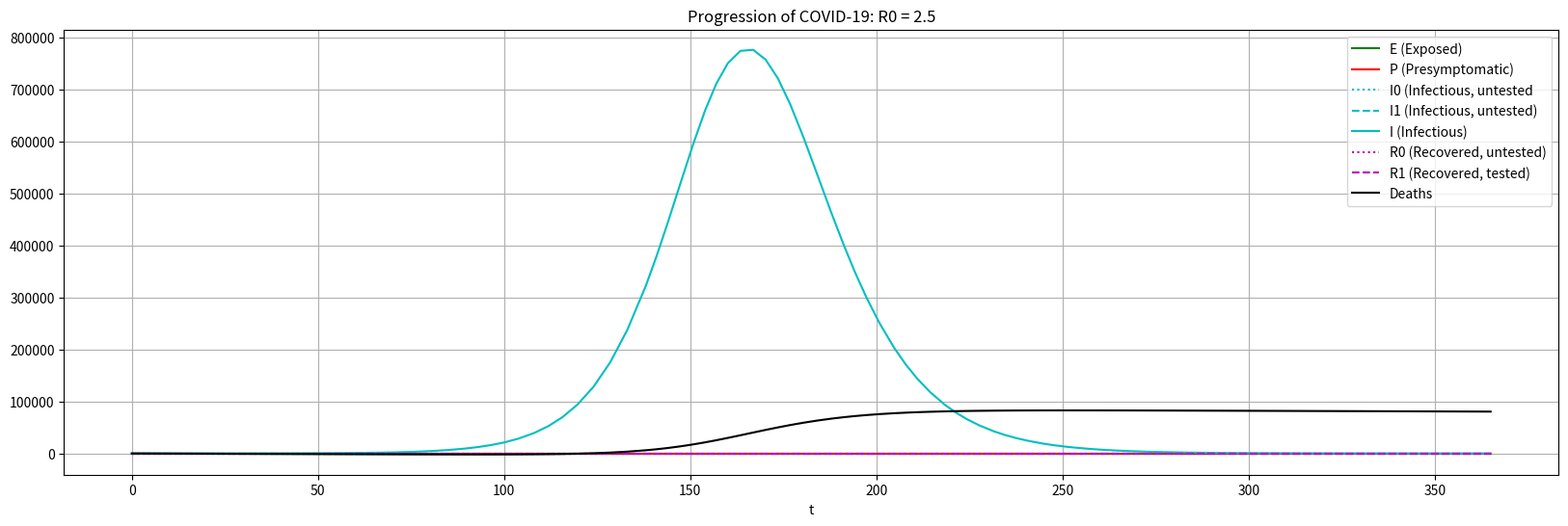

Recreate this plot in Python.
import numpy as np
from scipy.integrate import solve_ivp
import matplotlib.pyplot as plt


# S    Susceptible
# E    Exposed
# P    pre-symptomatic
# I0   Infectious untested
# I1   Infectious tested
# R0   Recovered untested
# R1   Recovered tested
def model(t,y,
          N       = 5000000,         # Population size
          c       = 0.1,             # testing rate for symptomatic cases, per diem
          alpha   = 0.25,            # E to P transition rate, per diem
          beta    = 0.2463,          # transmission coefficient, per diem  
          gamma   = 0.1,             # I to R tranition, per diem
          delta   = 1,               # P to I, per diem
          epsilon = 0.15,            # relative infectiousness
          CFR1    = 2.0/100,         # case fatality rate with cases exceedinging ICU max
          CFR0    = 1.0/100,         # case fatality rate for cases under ICU max
          nICU    = 300,             # number of ICU beds
          pICU    = 1.25/100      # proportion of cases requiring ICU
          ):
    
    S,E,P,I0,I1,R0,R1 = y
    I = I0+I1
    CFR = CFR1 - (nICU/(N*I* pICU)) * (CFR1 - CFR0) if I>0 else I1
    return [
        -beta*S*(epsilon*P+I0+I1),
        +beta*S*(epsilon*P+I0+I1) - alpha*E,
        alpha*E - delta * P,
        delta*P -(gamma + c) *I0,
        c*I0 - gamma*I1,
        gamma*(1-CFR)*I0,
        gamma*(1-CFR)*I1
    ]
    
    

def get_death(j,y):
    return 1-sum([y[i][j] for i in range(0,7)])

def scale(ys,N=1):
    return [N*y for y in ys]

def aggregate(ys):
    y0s,y1s = ys
    return [ y0s[i] + y1s[i] for i in range(len(y0s)) ]


if __name__=='__main__':
    import argparse
    
    parser = argparse.ArgumentParser('Model COVID19 evolution')
    parser.add_argument('--R0', nargs='+',type=float,default=2.5)
    parser.add_argument('--seed',         type=int,default=20,help='Number of exposed people whom we inject into population')
    parser.add_argument('--N',            type=int,default=5000000,help='Population size')
    parser.add_argument('--nICU',         type=int,default=300,help='Number of ICU beds')
    parser.add_argument('--end',          type=int,default=365,help='Number of days to be simulated')
    parser.add_argument('--c',            type=float,default=0.1,help='testing rate for symptomatic cases, per diem')
    parser.add_argument('--alpha',        type=float,default=0.25,help='E to P transition rate, per diem')
    parser.add_argument('--gamma',        type=float,default=0.1,help='I to R tranition, per diem')
    parser.add_argument('--delta',        type=float,default=1.0,help='P to I, per diem')
    parser.add_argument('--epsilon',      type=float,default=0.15,help='relative infectiousness')
    parser.add_argument('--CFR1',         type=float,default=2.0/100,help='case fatality rate with cases exceeding ICU max')
    parser.add_argument('--CFR0',         type=float,default=1.0/100,help='case fatality rate for cases under ICU max')
    parser.add_argument('--pICU',         type=float,default=1.25/100,help='proportion of cases requiring ICU')
    args = parser.parse_args()
    
    for R0 in args.R0 if isinstance(args.R0, list) else [args.R0]:
        beta    = R0/(args.epsilon/args.delta + 1/args.gamma)     # transmission coefficient, per diem   
        
        sol    = solve_ivp(model, 
                           (0,args.end),
                           [1-args.seed/args.N,args.seed/args.N,0,0,0,0,0],
                           args=(args.N, args.c, args.alpha, beta, args.gamma, args.delta, 
                                 args.epsilon, args.CFR1, args.CFR0, args.nICU, args.pICU))
        
        deaths         = scale([get_death(j,sol.y) for j in range(len(sol.y[1]))],N=args.N)
        total_infected = scale(aggregate((sol.y[ 3],sol.y[4])),N=args.N)
        
        plt.figure(figsize=(20,6))
        plt.plot(sol.t, scale(sol.y[1]),  color='g',                 label='E (Exposed)')
        plt.plot(sol.t, scale(sol.y[2]),  color='r',                 label='P (Presymptomatic)')
        plt.plot(sol.t, scale(sol.y[ 3]), color='c', linestyle=':',  label='I0 (Infectious, untested')
        plt.plot(sol.t, scale(sol.y[ 4]), color='c', linestyle='--', label='I1 (Infectious, untested)')
        plt.plot(sol.t, total_infected,   color='c',                 label='I (Infectious)')
        plt.plot(sol.t, scale(sol.y[ 5]), color='m', linestyle=':',  label='R0 (Recovered, untested)')
        plt.plot(sol.t, scale(sol.y[ 6]), color='m', linestyle='--', label='R1 (Recovered, tested)')
        plt.plot(sol.t, deaths,           color='k',                 label='Deaths')
        plt.legend(loc='best')
        plt.xlabel('t')
        plt.title('Progression of COVID-19: R0 = {}'.format(R0))
        plt.grid()
    
    plt.show()
